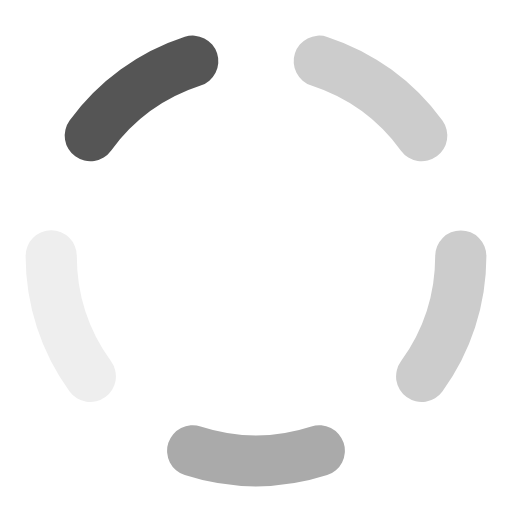
t = 0.00 s
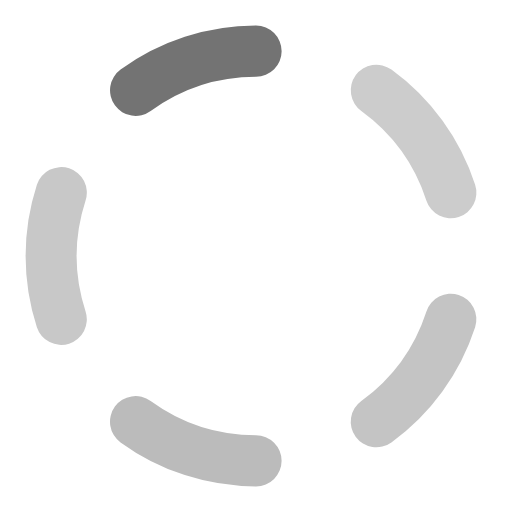
t = 0.25 s
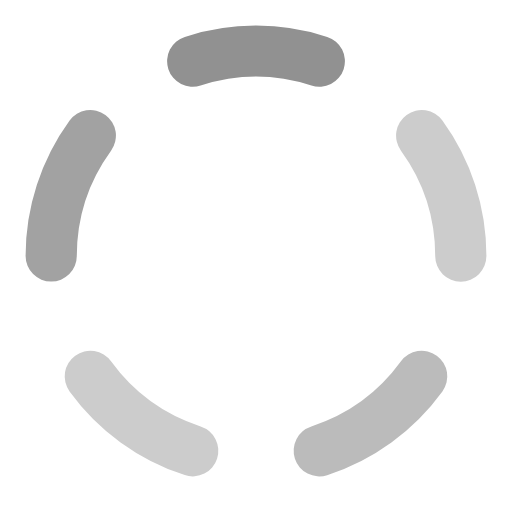
t = 0.50 s
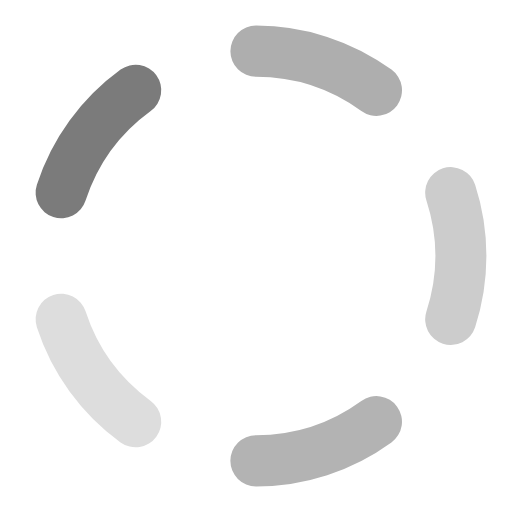
t = 0.75 s

The animated SVG that drew these frames (rendered in a browser with its animation timeline set to each time). Animation: 6 SMIL elements (animate=5,animateTransform=1); one cycle of 1.00 s, repeats indefinitely.

<svg class="lds-dash-ring" width="200px"  height="200px"  xmlns="http://www.w3.org/2000/svg" xmlns:xlink="http://www.w3.org/1999/xlink" viewBox="0 0 100 100" preserveAspectRatio="xMidYMid" style="background: rgba(0, 0, 0, 0) none repeat scroll 0% 0%;"><g>
  <animateTransform attributeName="transform" type="rotate" values="0 50 50;72 50 50" keyTimes="0;1" dur="1s" repeatCount="indefinite"></animateTransform><circle cx="50" cy="50" r="40" stroke="#cccccc" fill="none" stroke-dasharray="25.132741228718345 251.32741228718345" stroke-linecap="round" stroke-width="10" transform="rotate(0 50 50)">
  <animate attributeName="stroke" values="#cccccc;#aaaaaa" keyTimes="0;1" dur="1s" repeatCount="indefinite"></animate>
</circle><circle cx="50" cy="50" r="40" stroke="#aaaaaa" fill="none" stroke-dasharray="25.132741228718345 251.32741228718345" stroke-linecap="round" stroke-width="10" transform="rotate(72 50 50)">
  <animate attributeName="stroke" values="#aaaaaa;#eeeeee" keyTimes="0;1" dur="1s" repeatCount="indefinite"></animate>
</circle><circle cx="50" cy="50" r="40" stroke="#eeeeee" fill="none" stroke-dasharray="25.132741228718345 251.32741228718345" stroke-linecap="round" stroke-width="10" transform="rotate(144 50 50)">
  <animate attributeName="stroke" values="#eeeeee;#555555" keyTimes="0;1" dur="1s" repeatCount="indefinite"></animate>
</circle><circle cx="50" cy="50" r="40" stroke="#555555" fill="none" stroke-dasharray="25.132741228718345 251.32741228718345" stroke-linecap="round" stroke-width="10" transform="rotate(216 50 50)">
  <animate attributeName="stroke" values="#555555;#cccccc" keyTimes="0;1" dur="1s" repeatCount="indefinite"></animate>
</circle><circle cx="50" cy="50" r="40" stroke="#cccccc" fill="none" stroke-dasharray="25.132741228718345 251.32741228718345" stroke-linecap="round" stroke-width="10" transform="rotate(288 50 50)">
  <animate attributeName="stroke" values="#cccccc;#cccccc" keyTimes="0;1" dur="1s" repeatCount="indefinite"></animate>
</circle></g></svg>